Run: headless pygame with SDL's dummy video driver; simulated clock (each Clock.tick advances the game by its frame time, no real sleeping); random seed 0; keys injected as events and as key.get_pressed() state; mouse plan: one left click at the window centre at the start of phase 2, then a move to the lower-right quarter at the start of phase 3.
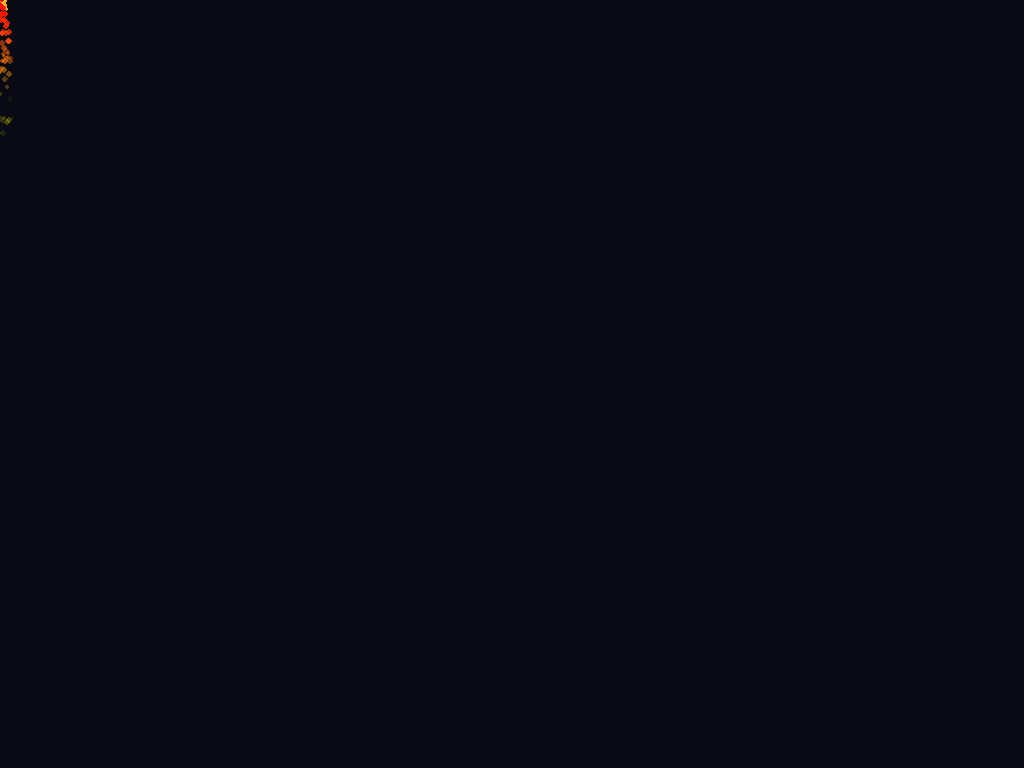
Frame 1 of 4 · flips 1–60 · no input
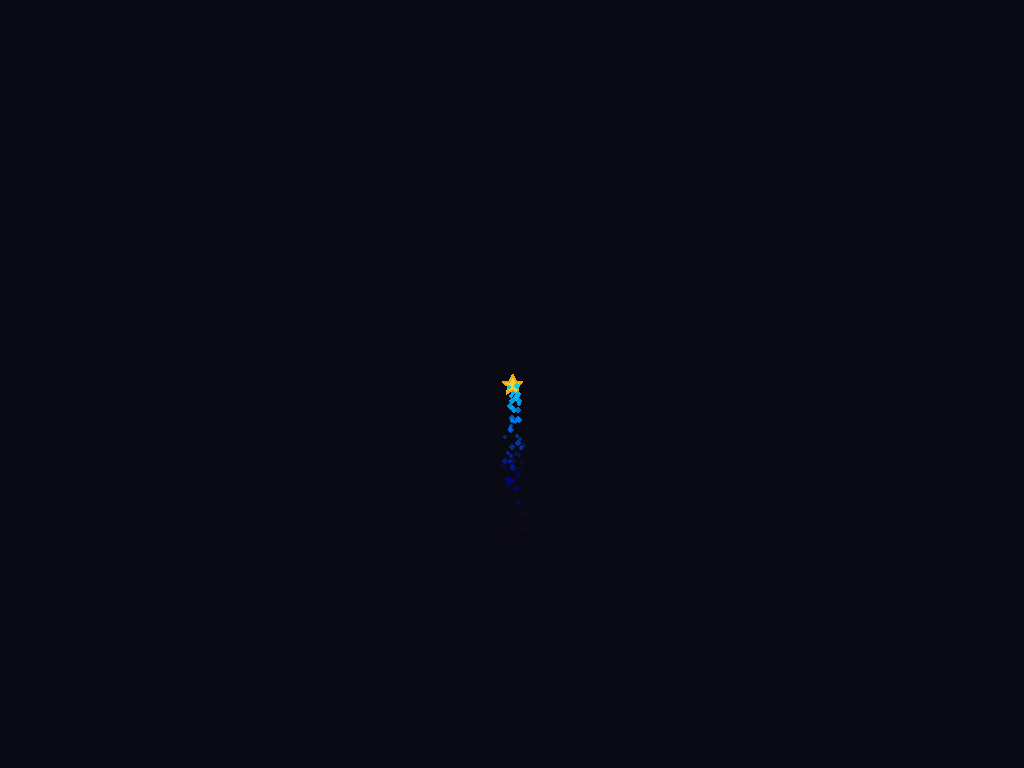
Frame 2 of 4 · flips 61–180 · clicked the window centre · tapped SPACE, RETURN · held RIGHT (→), D
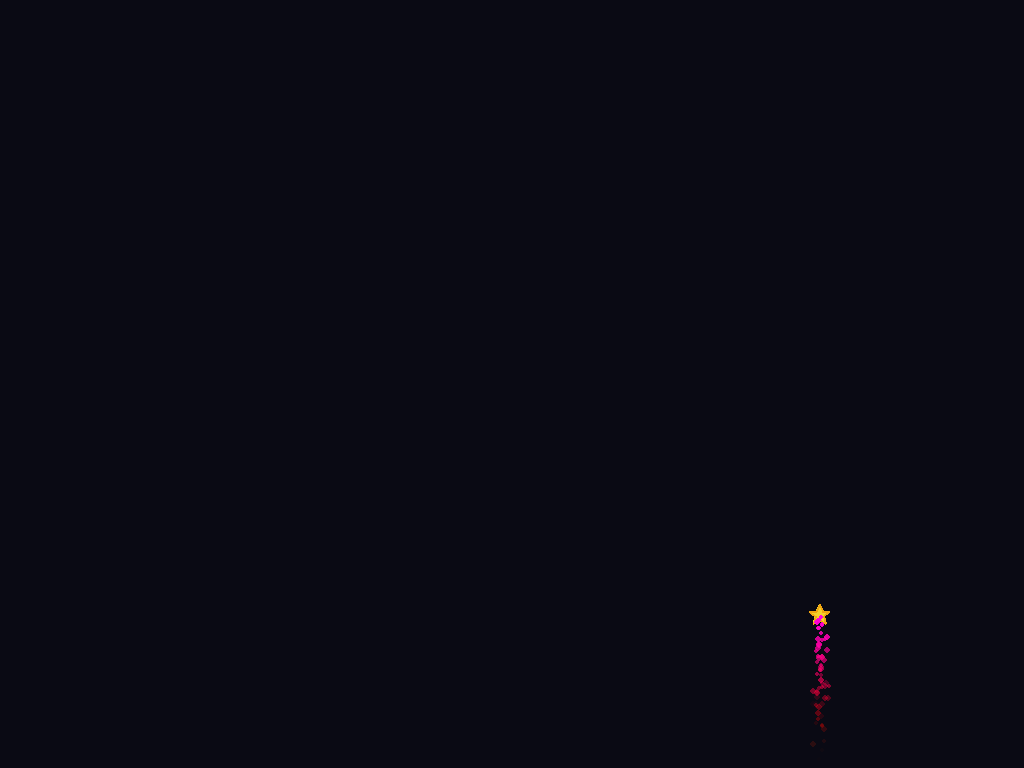
Frame 3 of 4 · flips 181–300 · moved the mouse to the lower-right quarter · held DOWN (↓), S
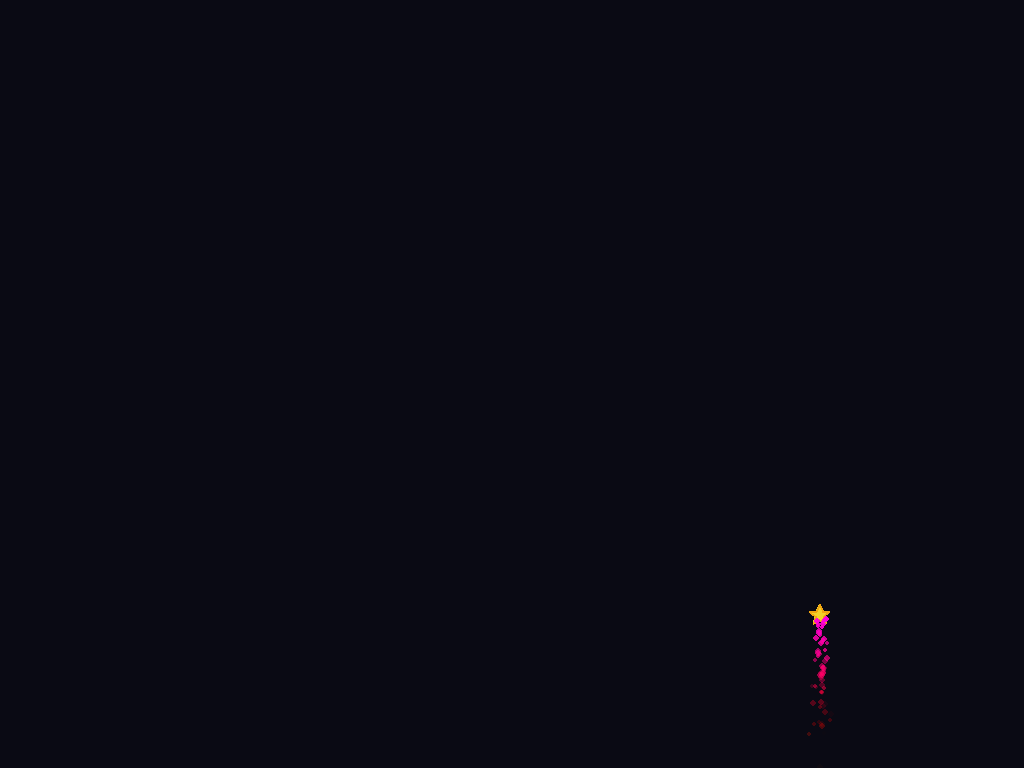
Frame 4 of 4 · flips 301–420 · held LEFT (←), A, UP (↑), W

The pygame program that drew these frames:

import math
import pygame
import random

class Particle():

    def __init__(self, pos=(0, 0), size=15, life=1000, color=None, shape="circ", vel=None, rainbow=True):
        self.pos = pos
        self.size = size
        self.age = 0
        self.life = life
        self.dead = False
        self.shape = shape
        self.rainbow = rainbow
        self.hue = random.randint(0, 360)
        

        if vel is None:
            self.vel = [random.uniform(-0.2, 0.2), random.uniform(1.5, 3)]
        else:
            self.vel = vel

        if color is None:
            self.color = pygame.Color(random.randrange(0, 255),
                                      random.randrange(0, 255),
                                      random.randrange(0, 255),)
        else:
            self.color = color

        self.alpha = 255

    def update(self, dt):
        self.age += dt
        if self.age > self.life:
            self.dead = True

        self.vel[1] += 0.005
        self.pos = (self.pos[0] + self.vel[0] * dt * 0.05,
                     self.pos[1] + self.vel[1] * dt * 0.05)
        self.alpha = max(0, 255 * (1 - (self.age / self.life)))

        if self.rainbow:
            self.hue = (self.pos[1] * 0.5) % 360
            self.color = pygame.Color(0)
            self.color.hsva = (self.hue, 100, 100, 100)

    def draw(self, screen):
        surf = pygame.Surface((self.size, self.size), pygame.SRCALPHA)
        color = (self.color.r, self.color.g, self.color.b, int(self.alpha))

        pygame.draw.circle(surf, color, (self.size // 2, self.size // 2), self.size // 2)
        screen.blit(surf, self.pos)

def follow_cursor(particles, mouse_pos):

    mouse_x, mouse_y = mouse_pos

    particles.append(Particle(pos=(mouse_x + random.randint(-4, 4),
                                    mouse_y + random.randint(-4, 4)),
                                       size=random.randrange(4, 8),
                                         life=1000))


def explosion_particles(particles,mouse_pos, amount=50):

    mouse_x, mouse_y = mouse_pos

    for _ in range(amount):

                angle = random.uniform(0, math.pi * 2)
                speed = random.uniform(2, 6)
                vel_x = math.cos(angle) * speed
                vel_y = math.sin(angle) * speed

                explosion_color = pygame.Color(255,
                                               random.randint(31, 255),
                                               random.randint(25, 165))

                particles.append(Particle(pos=(mouse_x, mouse_y), 
                                          vel=[vel_x, vel_y], 
                                          size=5, 
                                          life=500,
                                          color=explosion_color,
                                          rainbow=False))
                

def cursor_shape(screen, mouse_pos):

    mouse_x, mouse_y =mouse_pos

    star_points = [
            (0, -10),
            (3, -3),
            (10, -3),
            (4, 2),
            (6, 9),
            (0, 5),
            (-6, 9),
            (-4, 2),
            (-10, -3),
            (-3, -3)
        ]

    transition_points = [(x + mouse_x, y + mouse_y) for x, y in star_points]
    pygame.draw.polygon(screen, (242, 209, 41), transition_points,)
    pygame.draw.polygon(screen, (240, 165, 17), transition_points, 2)

def main():

    pygame.init()

    pygame.mouse.set_visible(False)

    screen = pygame.display.set_mode((0, 0), pygame.NOFRAME)
    clock = pygame.time.Clock()

    particles = []

    run = True
    while run:
        screen.fill((10, 10, 20))

        mouse_pos = pygame.mouse.get_pos()

        for event in pygame.event.get():
            if event.type == pygame.QUIT:
                run =False

            if event.type == pygame.KEYDOWN:
                if event.key == pygame.K_ESCAPE:
                    run = False

            if event.type == pygame.MOUSEBUTTONDOWN:
                explosion_particles(particles, mouse_pos)

        follow_cursor(particles, mouse_pos)

        cursor_shape(screen, mouse_pos)

        dt = clock.get_time()

        for p in particles[:]:
            p.update(dt)
            p.draw(screen)

            if p.dead:
                particles.remove(p)


        pygame.display.flip()

        clock.tick(60)

pygame.quit()

if __name__ == "__main__":
    main()
